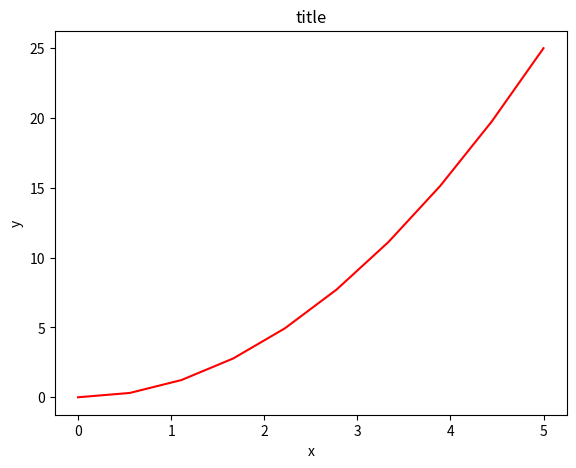

Write the Python code that produced this figure.
import matplotlib.pyplot as plt
from pylab import *


x = linspace(0, 5, 10)
y = x ** 2

fig = plt.figure()

axes = fig.add_axes([0.1, 0.1, 0.8, 0.8]) # left, bottom, width, height (range 0 to 1)

axes.plot(x, y, 'r')

axes.set_xlabel('x')
axes.set_ylabel('y')
axes.set_title('title')

plt.savefig('fig.png',bbox_inches='tight')

plt.show()

